4-way image classification set "STL_IMAGES" from GitHub (Krysuu/ShapeRecognitionModel); label vocabulary: ceownik, dwuteownik, katownik, plaskownik.

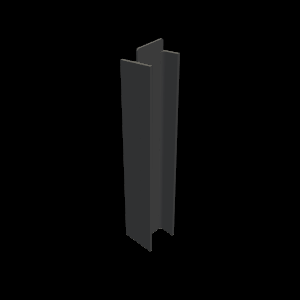
Label: dwuteownik

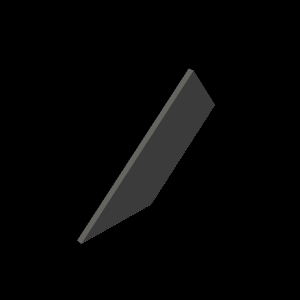
Label: plaskownik

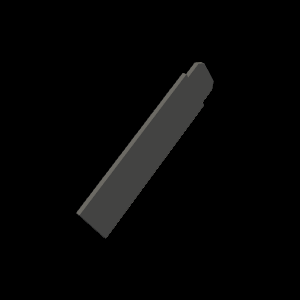
Label: plaskownik

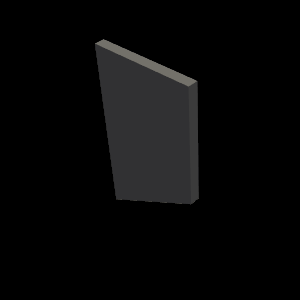
Label: plaskownik

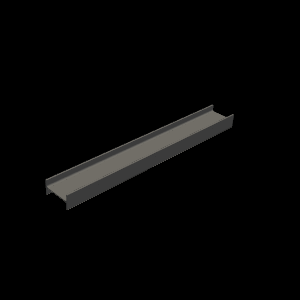
Label: dwuteownik

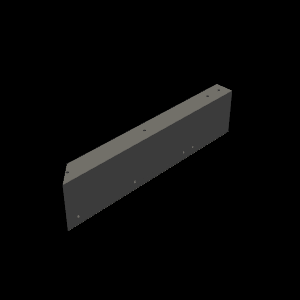
Label: ceownik
